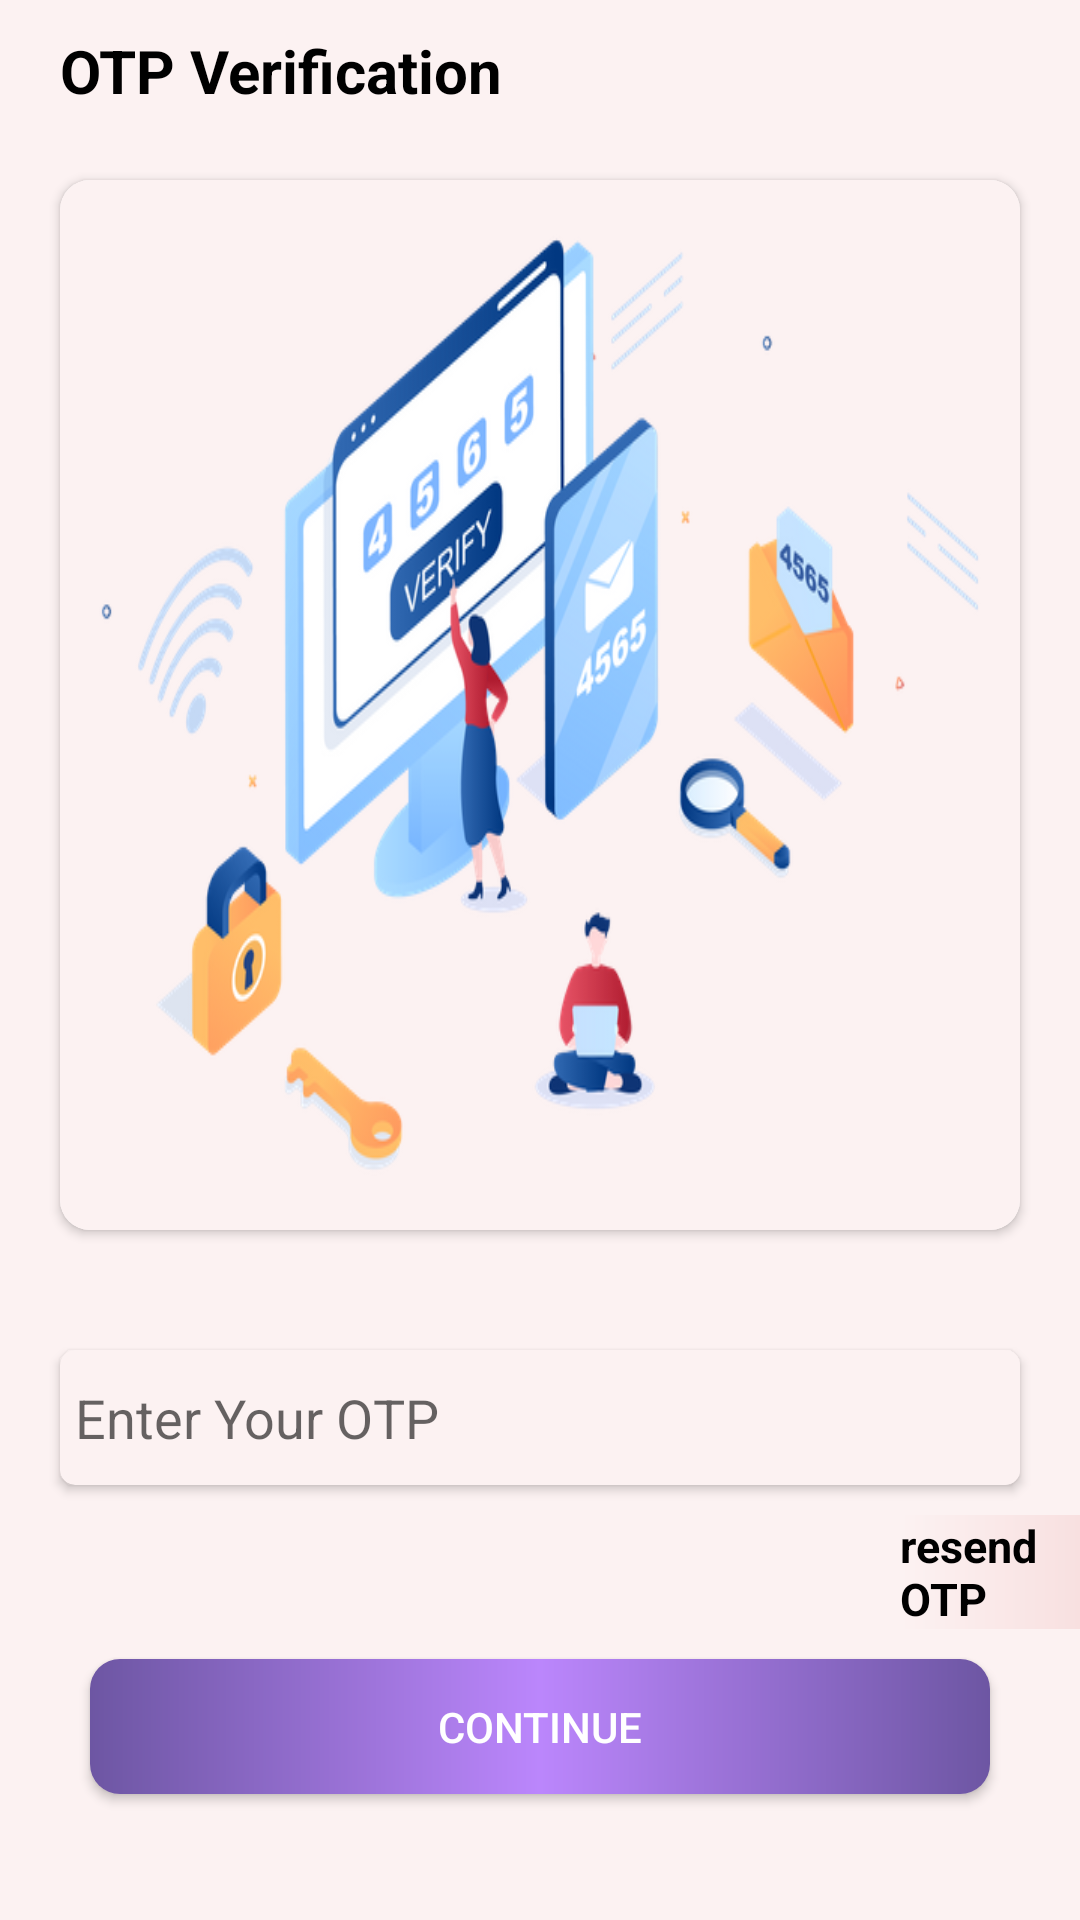

Here is an Android app screen rendered from its layout file. Give the layout XML and the strings, colors and styles it references.
<!-- AndroidManifest.xml: application theme Theme.LogInScreen -->
<!-- res/layout/activity_otp.xml -->
<?xml version="1.0" encoding="utf-8"?>
<LinearLayout xmlns:android="http://schemas.android.com/apk/res/android"
    xmlns:app="http://schemas.android.com/apk/res-auto"
    xmlns:tools="http://schemas.android.com/tools"
    android:layout_width="match_parent"
    android:orientation="vertical"
    android:background="@color/primaryColor"
    android:layout_height="match_parent"
    tools:context=".LoginModule.OtpActivity">


    <androidx.appcompat.widget.AppCompatTextView
        android:layout_width="wrap_content"
        android:text="OTP Verification"
        android:textColor="@color/black"
        android:textSize="20sp"
        android:layout_marginTop="10dp"
        android:layout_marginStart="20dp"
        android:textStyle="bold"
        android:layout_height="30dp"/>

    <androidx.cardview.widget.CardView
        android:layout_width="match_parent"
        android:layout_height="350dp"
        android:layout_margin="20dp"
        app:cardCornerRadius="10dp"
        >


        <ImageView
            android:layout_width="match_parent"
            android:src="@drawable/otp_verification_iamge"
            android:background="@color/primaryColor"
            android:layout_height="match_parent"
            android:scaleType="fitXY"/>






    </androidx.cardview.widget.CardView>






    <androidx.cardview.widget.CardView
        android:layout_width="match_parent"
        android:backgroundTint="@color/primaryColor"
        android:layout_height="45dp"
        android:layout_marginStart="20dp"
        app:cardCornerRadius="5dp"
        android:layout_marginTop="20dp"
        android:layout_marginEnd="20dp"
        >

        <com.google.android.material.textfield.TextInputEditText
            android:layout_width="match_parent"
            android:id="@+id/enter_your_otp_text_view"
            android:background="@color/primaryColor"
            android:hint="Enter Your OTP"
            android:layout_marginStart="5dp"
            android:textColor="@color/black"
            android:layout_height="match_parent"/>


    </androidx.cardview.widget.CardView>

    <androidx.appcompat.widget.AppCompatTextView
        android:layout_width="wrap_content"
        android:layout_height="wrap_content"
        android:id="@+id/resend_otp_text"
        android:background="@drawable/edittext_shape"
        android:layout_marginStart="300dp"
        android:textStyle="bold"
        android:textColor="@color/black"
        android:textSize="15sp"
        android:layout_marginTop="10dp"
        android:text="resend OTP"
        />



    <androidx.appcompat.widget.AppCompatButton
        android:layout_width="match_parent"
        android:layout_height="45dp"
        android:layout_marginStart="30dp"
        android:layout_marginTop="10dp"
        android:id="@+id/otp_continue_button"
        android:text="Continue"
        android:textColor="@color/text_feild_white"
        android:background="@drawable/button_rectangle"
        android:layout_marginEnd="30dp"
        />






</LinearLayout>
<!-- resources referenced by this layout -->
<resources>
  <color name="black">#FF000000</color>
  <color name="primaryColor">#FCF2F2</color>
  <color name="text_feild_white">#FFFFFFFF</color>
  <!-- drawable button_rectangle (drawable) -->
  <?xml version="1.0" encoding="utf-8"?>
  <shape  xmlns:android="http://schemas.android.com/apk/res/android">
      <solid android:color="@color/button_color_blue"></solid>
      <corners android:radius="10dp"></corners>
  
      <stroke android:color="@color/black"/>
  
  
      <gradient
          android:startColor="#6D56A3"
          android:centerColor="#FFBB86FC"
          android:endColor="#6D56A3"
          android:angle="180"/>
  
  
  </shape>
  <!-- drawable edittext_shape (drawable) -->
  <?xml version="1.0" encoding="utf-8"?>
  <shape xmlns:android="http://schemas.android.com/apk/res/android">
  
      <corners android:radius="0dp"/>
  
      <gradient android:startColor="@color/primaryColor"
          android:endColor="@color/primary_Color2" />
  </shape>
  <!-- drawable otp_verification_iamge: webp bitmap (drawable, 79062 bytes) -->
  <style name="Theme.LogInScreen" parent="Theme.MaterialComponents.DayNight.NoActionBar">
          
          <item name="colorPrimary">@color/primaryColor</item>
  
          
          <item name="colorSecondary">@color/teal_200</item>
          <item name="colorSecondaryVariant">@color/teal_700</item>
          <item name="colorOnSecondary">@color/black</item>
          
          <item name="android:statusBarColor">@color/primaryColor</item>
  
          
      </style>
  <color name="button_color_blue">#FFBB86FC</color>
  <color name="primary_Color2">#F8E0E0</color>
  <color name="teal_200">#FF03DAC5</color>
  <color name="teal_700">#FF018786</color>
</resources>
